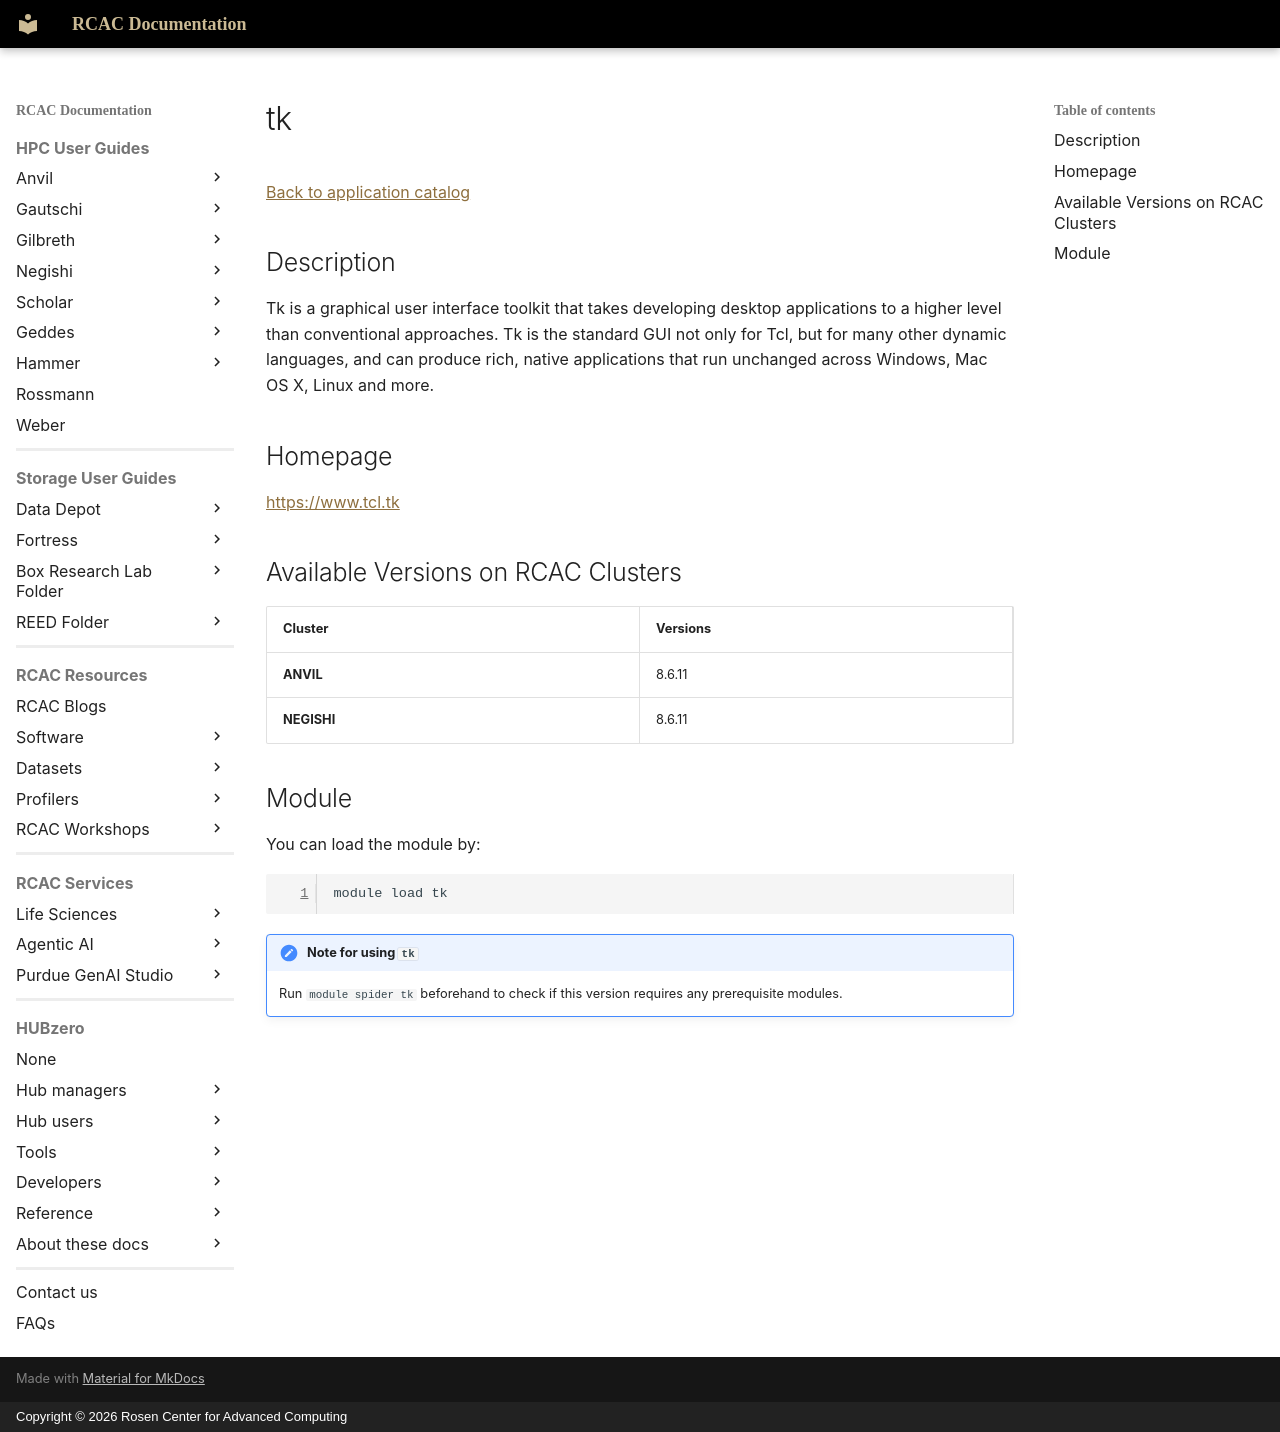

repository: PurdueRCAC/RCAC-Docs · page: software/apps_md/tk/index.html · generator: mkdocs · copyright: Copyright © 2026 Rosen Center for Advanced Computing

# tk

[Back to application catalog](../app_catalog.md)

## Description

Tk is a graphical user interface toolkit that takes developing desktop applications to a higher level than conventional approaches. Tk is the standard GUI not only for Tcl, but for many other dynamic languages, and can produce rich, native applications that run unchanged across Windows, Mac OS X, Linux and more.

## Homepage

[https://www.tcl.tk](https://www.tcl.tk)

## Available Versions on RCAC Clusters

|Cluster|Versions|
|---|---|
**ANVIL**|8.6.11
**NEGISHI**|8.6.11

## Module

You can load the module by:

```bash
module load tk
```

!!! note "Note for using `tk`"
    Run `module spider tk` beforehand to check if this version requires any prerequisite modules.
